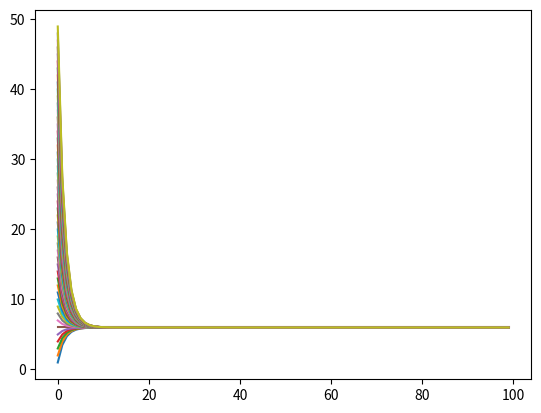

Write the Python code that produced this figure.
from matplotlib import pyplot as plt
import numpy as np


def f(x, a, b):

    return a * x + b


def main():

    X0 = np.arange(1, 50, 1)

    for x0 in X0:
        a = 0.5
        b = 3.0
#        x0 = 0.5
        N = 100
        i = np.arange(0, N, 1)
        x = x0
        X = []

        for _ in i:
            X.append(x)
            x = f(x, a, b)

        plt.plot(X)
#    plt.yscale('log')
#    plt.ylim(0, 100)
    plt.show()


if __name__ == '__main__':

    main()
